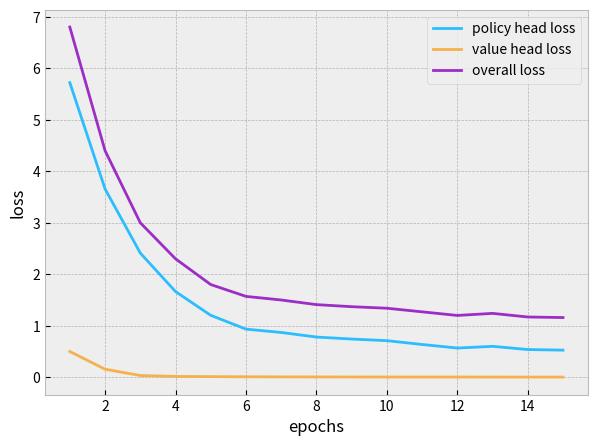

This figure's Python source:

import matplotlib as mpl

import numpy as np
import matplotlib.pyplot as plt

# mpl.style.use('bmh')
# best_case = (32 * 64, 130)
# worst_case = (32 * 64 + 1, 194)
 
# # set width of bar
# barWidth = 0.25
# fig = plt.subplots(figsize =(6, 5))
 
 
# # Set position of bar on X axis
# br1 = np.arange(2)
# br2 = [x + barWidth for x in br1]
 
# # Make the plot
# plt.bar(br1, best_case, color ='#2CBDFE', width = barWidth, label ='Lower Bound')
# plt.bar(br2, worst_case, color ='#F5B14C', width = barWidth, label ='Upper Bound')

 
# # Adding Xticks
# plt.xlabel('Hashing Type', fontweight ='bold')
# plt.ylabel('Number of bitwise XOR operations', fontweight ='bold')
# plt.xticks([r + barWidth / 2 for r in range(2)],
#         ["XOR-Chaining", "LaZo"])
 
# plt.legend()
# plt.show()


# times = [
#     7.8,
#     4.9,
#     4.4,
#     4.1,
#     3.9,
#     3.17,
#     3.11,
#     3.07,
#     3.05,
#     2.98
#     ]

# iterations = range(1, len(times) + 1)

# mpl.style.use('bmh')
# fig, ax = plt.subplots(figsize=(5, 4))

# ax.plot(iterations, times)
# ax.fill_between(iterations, 0, times, alpha=.3)
# ax.set_xlim(1, 10)
# ax.set_ylim(2, 8)
# plt.xlabel("iterations", fontweight="bold")
# plt.ylabel("time in seconds", fontweight="bold")
# ax.legend()
# plt.show()

mpl.style.use('bmh')
loss_1 = [
    5.72,
    3.657,
    2.412,
    1.6638,
    1.2027,
    .934,
    .8695,
    .7805,
    .7417,
    .71,
    .636,
    .567,
    .6,
    .538,
    .526,
]

loss_2 = [
    .5,
    .156,
    .0332,
    .0158,
    .012,
    .0087,
    .0064,
    .0058,
    .0048,
    .0043,
    .004,
    .0041,
    .0038,
    .0032,
    .0029,
]

loss = [
    6.8,
    4.4,
    3,
    2.3,
    1.8,
    1.57,
    1.5,
    1.41,
    1.37,
    1.34,
    1.27,
    1.2,
    1.24,
    1.17,
    1.159
]
epochs = range(1, 16)

plt.figure(figsize=(7, 5))
plt.plot(epochs, loss_1, color ='#2CBDFE', label="policy head loss")
plt.plot(epochs, loss_2, color ='#F5B14C', label="value head loss")
plt.plot(epochs, loss, color='#9D2EC5', label="overall loss")
plt.xlabel("epochs")
plt.ylabel("loss")
plt.legend()
plt.show()